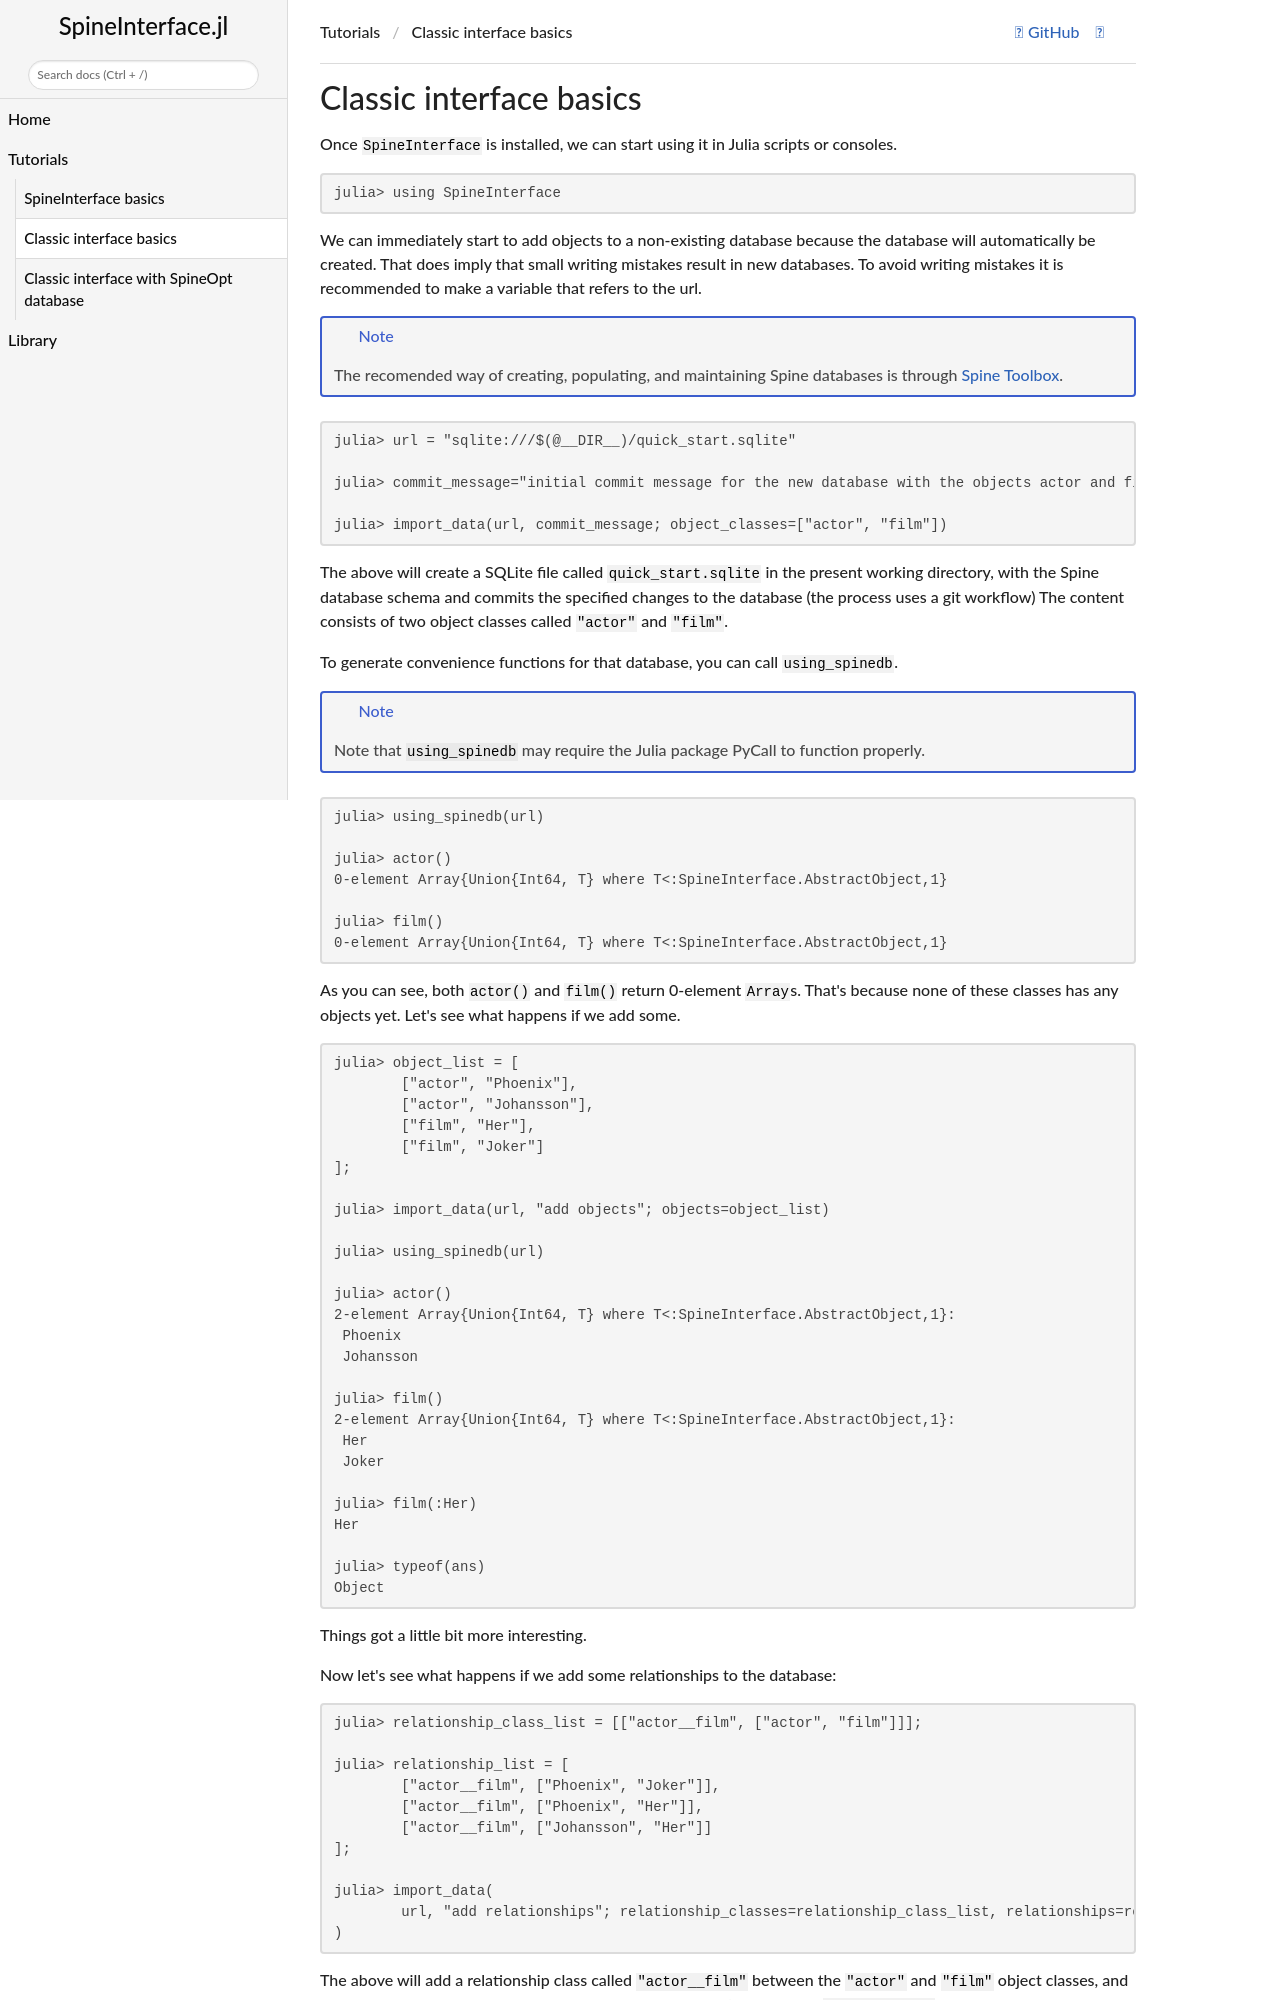

repository: spine-tools/SpineInterface.jl · page: dev/tutorials/tutorial_spine_database/index.html · generator: mkdocs

# Classic interface basics

Once `SpineInterface` is installed, we can start using it in Julia scripts or consoles.

```julia
julia> using SpineInterface
```

We can immediately start to add objects to a non-existing database
because the database will automatically be created.
That does imply that small writing mistakes result in new databases.
To avoid writing mistakes it is recommended to make a variable that refers to the url.

!!! note
    The recomended way of creating, populating, and maintaining Spine databases is through 
    [Spine Toolbox](https://github.com/spine-tools/Spine-Toolbox).

```julia
julia> url = "sqlite:///$(@__DIR__)/quick_start.sqlite"

julia> commit_message="initial commit message for the new database with the objects actor and film"

julia> import_data(url, commit_message; object_classes=["actor", "film"])
```

The above will create a SQLite file called `quick_start.sqlite` in the present working directory,
with the Spine database schema and commits the specified changes to the database (the process uses a git workflow)
The content consists of two object classes called `"actor"` and `"film"`.

To generate convenience functions for that database, you can call `using_spinedb`.

!!! note
	Note that `using_spinedb` may require the Julia package PyCall to function properly.

```julia
julia> using_spinedb(url)

julia> actor()
0-element Array{Union{Int64, T} where T<:SpineInterface.AbstractObject,1}

julia> film()
0-element Array{Union{Int64, T} where T<:SpineInterface.AbstractObject,1}

```

As you can see, both `actor()` and `film()` return 0-element `Array`s.
That's because none of these classes has any objects yet.
Let's see what happens if we add some.

```julia
julia> object_list = [
	["actor", "Phoenix"], 
	["actor", "Johansson"], 
	["film", "Her"], 
	["film", "Joker"]
];

julia> import_data(url, "add objects"; objects=object_list)

julia> using_spinedb(url)

julia> actor()
2-element Array{Union{Int64, T} where T<:SpineInterface.AbstractObject,1}:
 Phoenix
 Johansson

julia> film()
2-element Array{Union{Int64, T} where T<:SpineInterface.AbstractObject,1}:
 Her
 Joker

julia> film(:Her)
Her

julia> typeof(ans)
Object

```
Things got a little bit more interesting.

Now let's see what happens if we add some relationships to the database:

```julia
julia> relationship_class_list = [["actor__film", ["actor", "film"]]];

julia> relationship_list = [
	["actor__film", ["Phoenix", "Joker"]], 
	["actor__film", ["Phoenix", "Her"]], 
	["actor__film", ["Johansson", "Her"]]
];

julia> import_data(
	url, "add relationships"; relationship_classes=relationship_class_list, relationships=relationship_list
)

```
